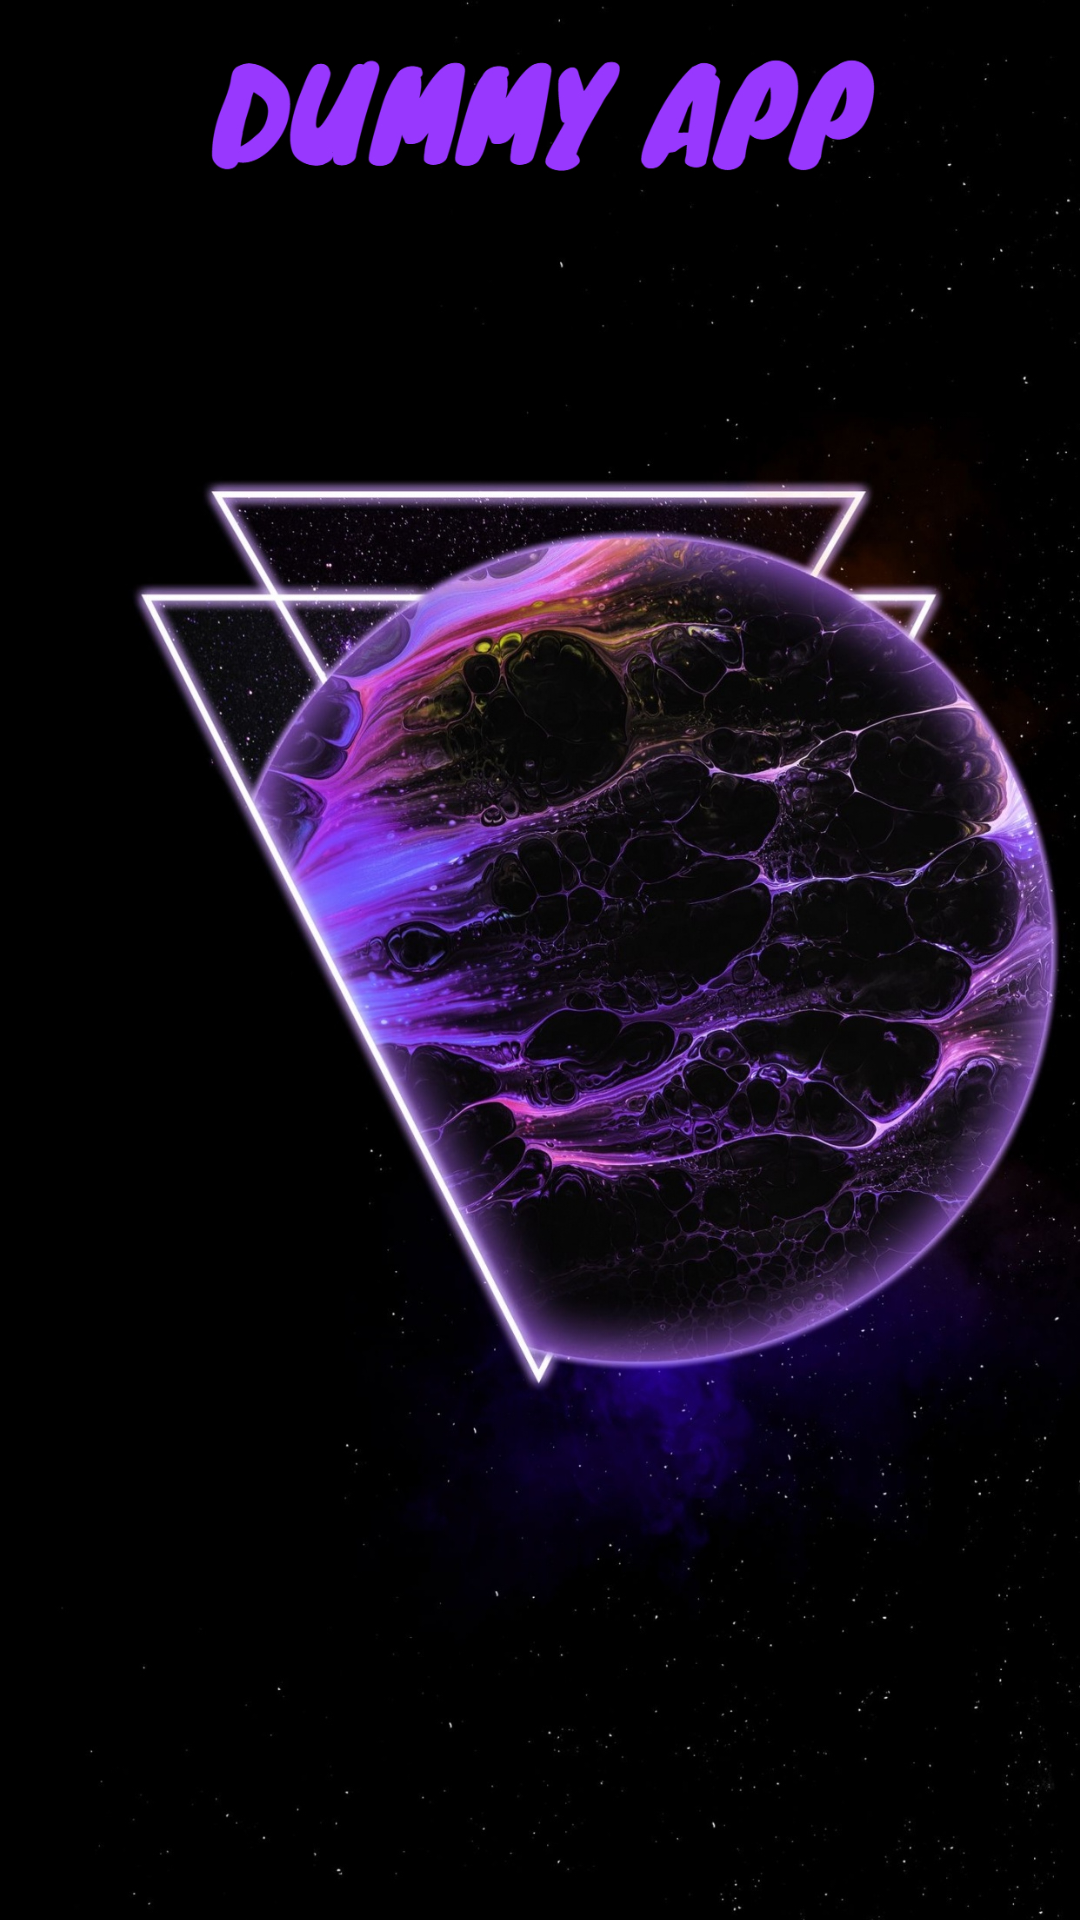

Reconstruct the res/layout file that produces this screen, plus the resources it refers to.
<!-- AndroidManifest.xml: application theme Base.Theme.DummyApp -->
<!-- res/layout/fragment_splash.xml -->
<?xml version="1.0" encoding="utf-8"?>
<FrameLayout xmlns:android="http://schemas.android.com/apk/res/android"
    xmlns:app="http://schemas.android.com/apk/res-auto"
    xmlns:tools="http://schemas.android.com/tools"
    android:layout_width="match_parent"
    android:layout_height="match_parent"
    tools:context=".ui.splash.SplashFragment">

    <ImageView
        android:id="@+id/imageView"
        android:scaleType="centerCrop"
        android:layout_width="match_parent"
        android:layout_height="match_parent"
        android:src="@drawable/splash_dummy" />
</FrameLayout>
<!-- resources referenced by this layout -->
<resources>
  <!-- drawable splash_dummy: jpg bitmap (drawable, 1027308 bytes) -->
  <style name="Base.Theme.DummyApp" parent="Theme.Material3.DayNight.NoActionBar">
  
          <item name="android:statusBarColor">@color/design_default_color_primary</item>
      </style>
</resources>
